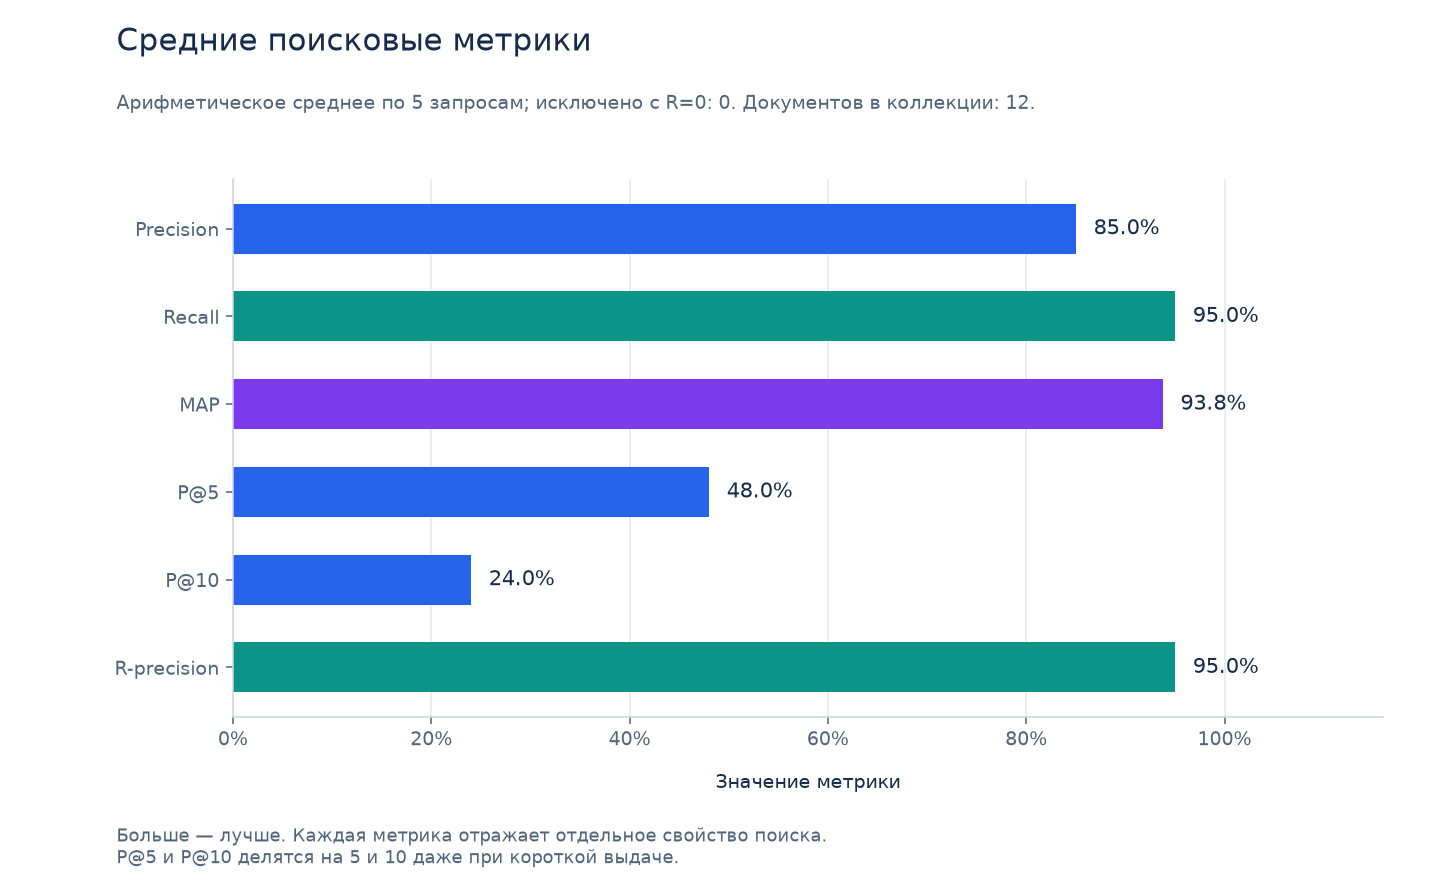

Source data for this figure (header and first rows):
query, Precision, Recall, AP, P@5, P@10, R-precision, retrieved, relevant, TP, FP, FN, TN
python programming, 0.75, 0.75, 0.6875, 0.6, 0.3, 0.75, 4, 4, 3, 1, 1, 7
database SQL, 1.0, 1.0, 1.0, 0.4, 0.2, 1.0, 2, 2, 2, 0, 0, 10
probabilistic search ranking, 1.0, 1.0, 1.0, 0.6, 0.3, 1.0, 3, 3, 3, 0, 0, 9
web HTTP requests, 1.0, 1.0, 1.0, 0.4, 0.2, 1.0, 2, 2, 2, 0, 0, 10
search precision recall, 0.5, 1.0, 1.0, 0.4, 0.2, 1.0, 4, 2, 2, 2, 0, 8
